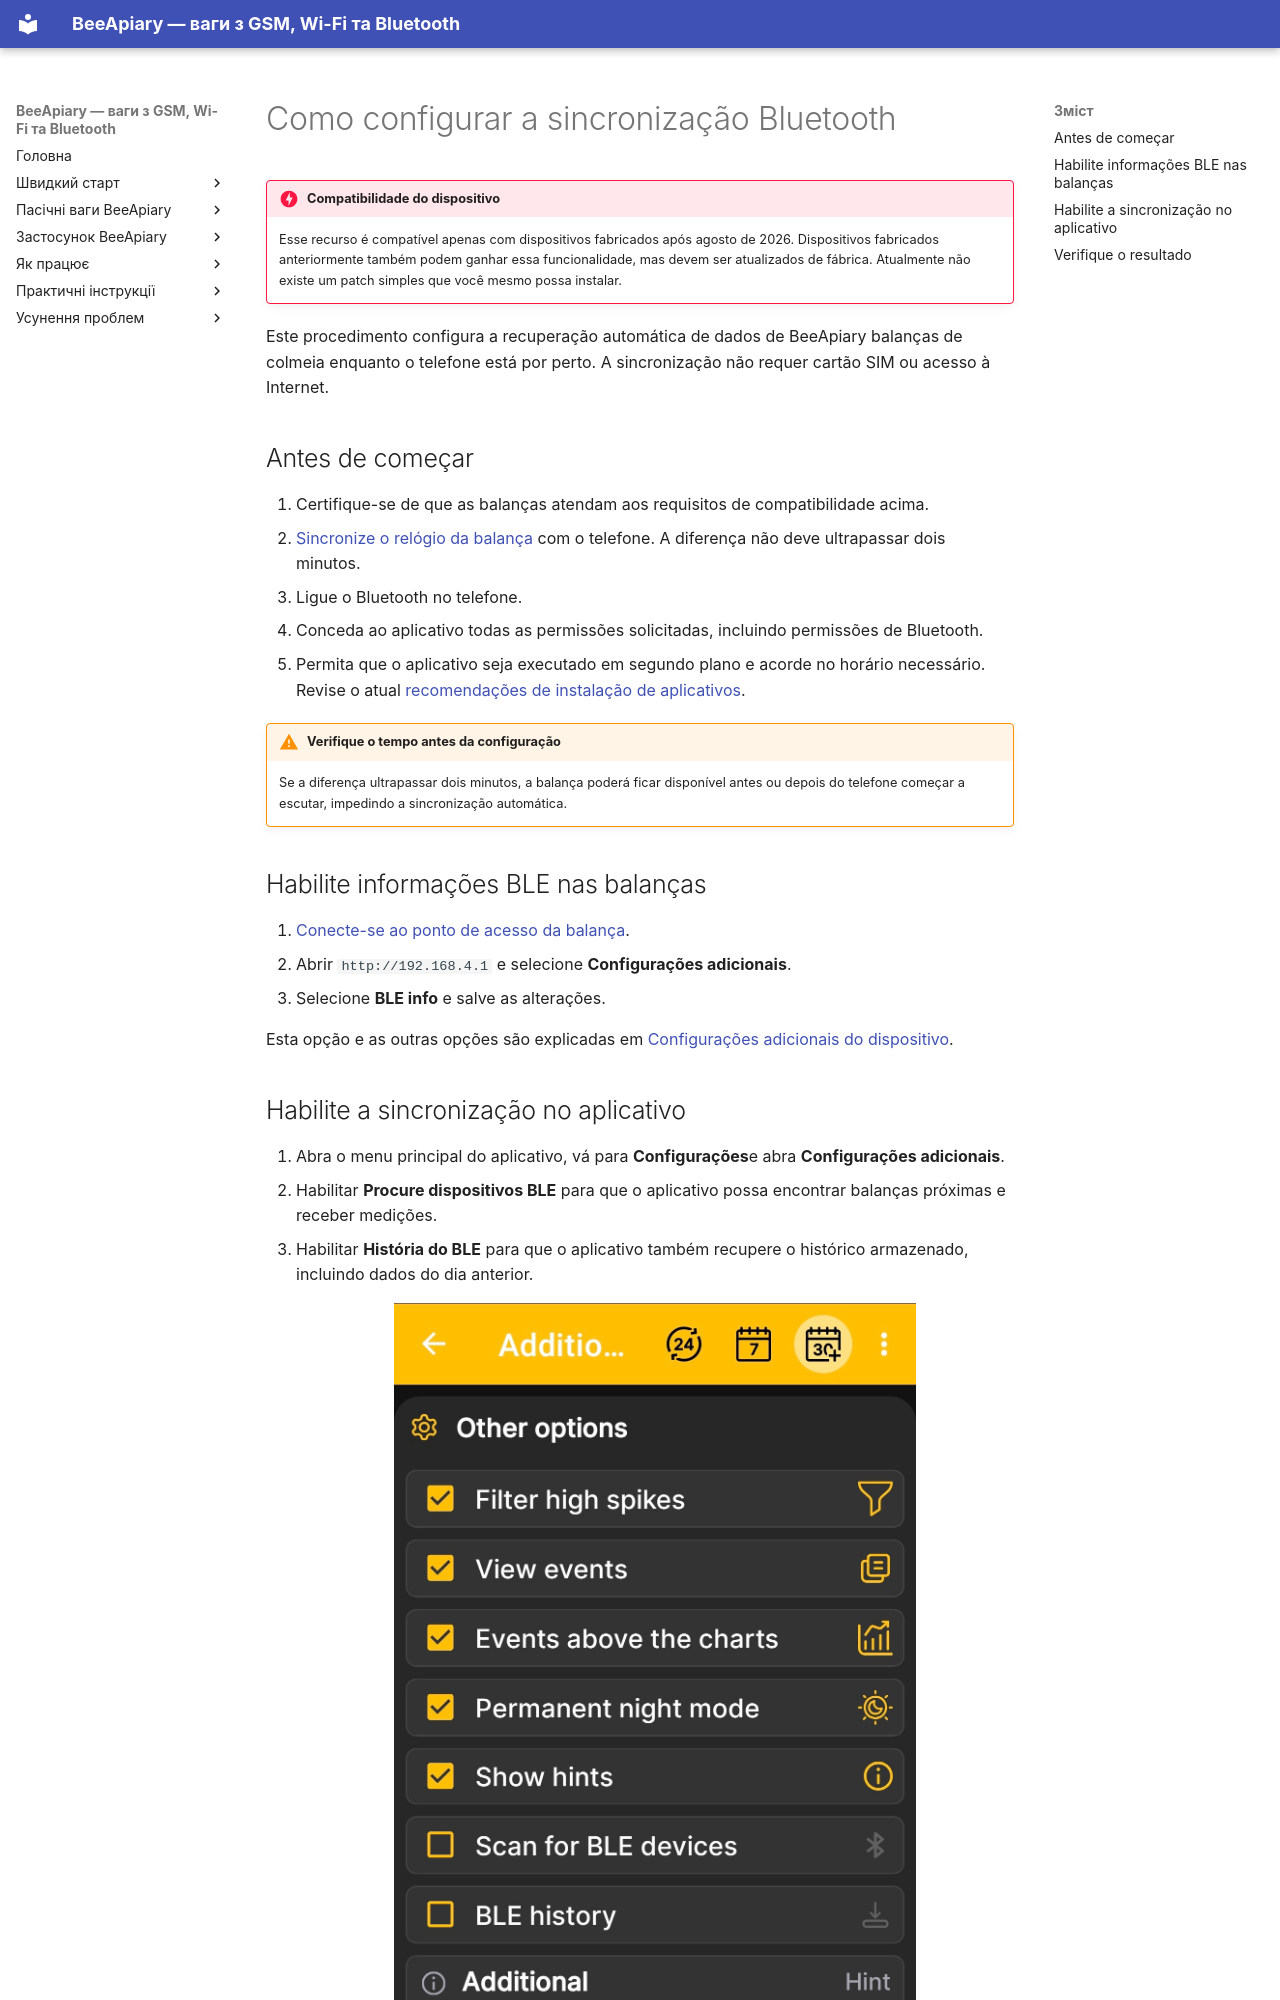

repository: Ivan-Bdgilko/BeeApiary_Docs · page: pt-BR/guides/configure-bluetooth-sync/index.html · generator: mkdocs

# Como configurar a sincronização Bluetooth

!!! danger "Compatibilidade do dispositivo"
    Esse recurso é compatível apenas com dispositivos fabricados após agosto de 2026. Dispositivos fabricados anteriormente também podem ganhar essa funcionalidade, mas devem ser atualizados de fábrica. Atualmente não existe um patch simples que você mesmo possa instalar.

Este procedimento configura a recuperação automática de dados de BeeApiary balanças de colmeia enquanto o telefone está por perto. A sincronização não requer cartão SIM ou acesso à Internet.

## Antes de começar

1. Certifique-se de que as balanças atendam aos requisitos de compatibilidade acima.
2. [Sincronize o relógio da balança](../system/time-synchronization.md) com o telefone. A diferença não deve ultrapassar dois minutos.
3. Ligue o Bluetooth no telefone.
4. Conceda ao aplicativo todas as permissões solicitadas, incluindo permissões de Bluetooth.
5. Permita que o aplicativo seja executado em segundo plano e acorde no horário necessário. Revise o atual [recomendações de instalação de aplicativos](../app/installation.md).

!!! warning "Verifique o tempo antes da configuração"
    Se a diferença ultrapassar dois minutos, a balança poderá ficar disponível antes ou depois do telefone começar a escutar, impedindo a sincronização automática.

## Habilite informações BLE nas balanças

1. [Conecte-se ao ponto de acesso da balança](configure-local-wifi.md).
2. Abrir `http://192.168.4.1` e selecione **Configurações adicionais**.
3. Selecione **BLE info** e salve as alterações.

Esta opção e as outras opções são explicadas em [Configurações adicionais do dispositivo](../device/additional-settings.md).
